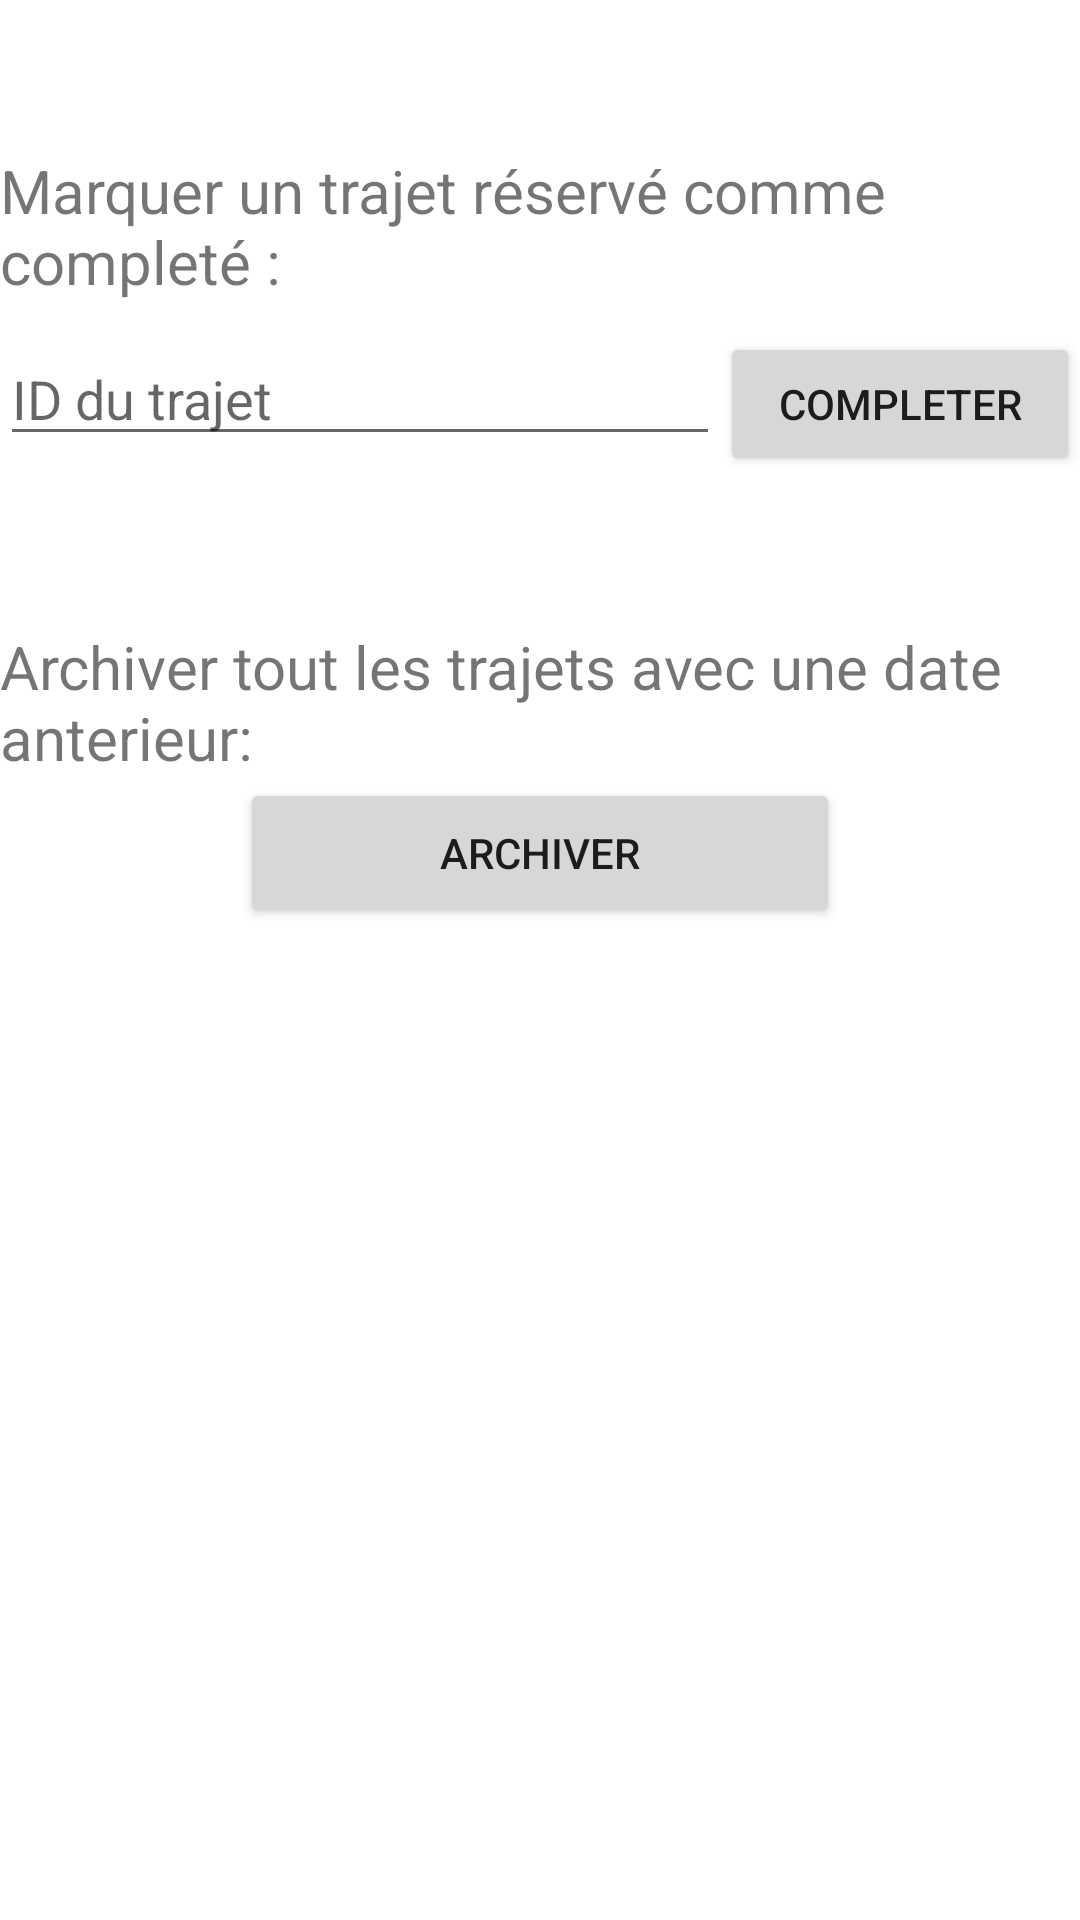

The Android layout XML behind this screen, and the referenced resources:
<!-- AndroidManifest.xml: application theme Theme.CalmaCar -->
<!-- res/layout/fragment_developer.xml -->
<?xml version="1.0" encoding="utf-8"?>
<FrameLayout xmlns:android="http://schemas.android.com/apk/res/android"
    xmlns:tools="http://schemas.android.com/tools"
    android:layout_width="match_parent"
    android:layout_height="match_parent"
    tools:context=".driver.view.DeveloperFragment">

    <LinearLayout
        android:layout_width="match_parent"
        android:layout_height="match_parent"
        android:orientation="vertical">

        <LinearLayout
            android:layout_width="match_parent"
            android:layout_height="wrap_content"
            android:layout_marginTop="50dp"
            android:orientation="vertical">
            <TextView
                android:layout_width="wrap_content"
                android:layout_height="wrap_content"
                android:textSize="20sp"
                android:layout_gravity="start"
                android:text="Marquer un trajet réservé comme completé : "/>

            <LinearLayout
                android:layout_width="match_parent"
                android:layout_height="wrap_content"
                android:layout_marginTop="10dp"
                android:orientation="horizontal">

                <EditText
                    android:id="@+id/et_tripID"
                    android:layout_width="0dp"
                    android:layout_height="wrap_content"
                    android:layout_weight="2"
                    android:inputType="text"
                    android:hint="ID du trajet"/>

                <Button
                    android:id="@+id/btn_completeTrip"
                    android:layout_width="0dp"
                    android:layout_height="wrap_content"
                    android:layout_weight="1"
                    android:text="Completer"/>
            </LinearLayout>

        </LinearLayout>

        <LinearLayout
            android:layout_width="match_parent"
            android:layout_height="wrap_content"
            android:layout_marginTop="50dp"
            android:orientation="vertical">
            <TextView
                android:layout_width="wrap_content"
                android:layout_height="wrap_content"
                android:textSize="20sp"
                android:layout_gravity="start"
                android:text="Archiver tout les trajets avec une date anterieur:"/>


            <Button
                android:id="@+id/btn_handleOutdatedTrips"
                android:layout_width="200dp"
                android:layout_height="50dp"
                android:layout_gravity="center"
                android:text="Archiver"/>

        </LinearLayout>



    </LinearLayout>

</FrameLayout>
<!-- resources referenced by this layout -->
<resources>
  <style name="Theme.CalmaCar" parent="Theme.MaterialComponents.DayNight.NoActionBar">
          
          <item name="colorPrimary">@color/purple_500</item>
          <item name="colorPrimaryVariant">@color/purple_700</item>
          <item name="colorOnPrimary">@color/white</item>
          
          <item name="colorSecondary">@color/teal_200</item>
          <item name="colorSecondaryVariant">@color/teal_700</item>
          <item name="colorOnSecondary">@color/black</item>
          
          <item name="android:statusBarColor">?attr/colorPrimaryVariant</item>
          
      </style>
  <color name="purple_500">#FF6200EE</color>
  <color name="purple_700">#FF3700B3</color>
  <color name="white">#FFFFFFFF</color>
  <color name="teal_200">#FF03DAC5</color>
  <color name="teal_700">#FF018786</color>
  <color name="black">#FF000000</color>
</resources>
